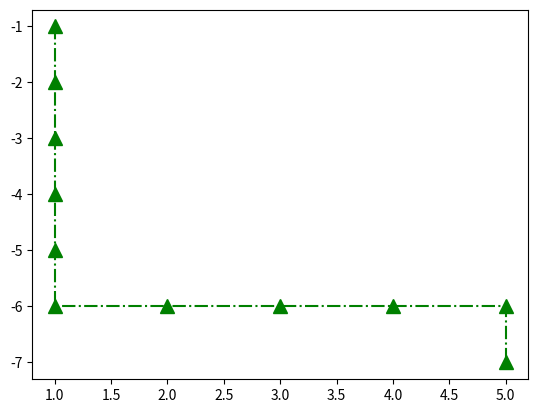

The matplotlib source for this figure: (Note: this script raises an exception after producing the figure.)
"""
	###########################################################################
	#		                                                                  #
	#		Project: Dynamic programming                                      #
	#		                                                                  #
	#		Filename: yep.py                                                  #
	#		                                                                  #
	# [redacted]
	#		                                                                  #
	#		Description: 动态规划算法,优化为两步长                            #
	#		                                                                  #
	#		Start_date: 2020-07-25                                            #
	#		                                                                  #
	#		Last_update: 2020-07-25                                           #
	#		                                                                  #
	###########################################################################
"""


import numpy as np
import matplotlib.pyplot as plt
from matplotlib.pyplot import MultipleLocator


def plot2d(x_lst, y_lst, title=None):

    """
    
    这是一个二维的画图器。
    
    Args:
        x_lst是一个包含了所有要画的取线的x矩阵的列表。如要画3条线就有3个矩阵;
        y_lst是一个包含了所有要画的取线的y矩阵的列表。如要画3条线就有3个矩阵;
        n_sub是你要多少个子图(subplot)的数组。不画子图则可忽略此参数。
        name_lst是每条曲线的名
        title是整个图的标题，默认为无
        
    Returns:
        不返回值，会绘制一个图表并显示出来
    """
    
    line_lst = []
    
    plt.figure("2D")       # 创建一个名字叫2D的图表
    for x, y in zip(x_lst, y_lst):
        line, = plt.plot(x, y, 'g-.', marker='^', markersize=10)
        line_lst.append(line)
    plt.legend(line_lst, bbox_to_anchor=(0.3, 1), loc='lower right' )
    
    # 设置范围
    ax=plt.gca() # ax为两轴的实例
    ax.yaxis.set_major_locator(MultipleLocator(1))
    ax.xaxis.set_major_locator(MultipleLocator(1))
    
    # 显示网格线(alpha是透明度)
    plt.grid(linestyle="--", alpha=0.5)
    
    # 添加标题
    if title != None:
        plt.title(title)
    
    # 显示图层
    plt.show()
    
    
class Min:
    """
    Parameter:
        ary: an array
    """
    def __init__(self, ary):
        self.ary = ary
        self.path = [[0,0]]
        self.x_lst = []
        self.y_lst = []
        
        
    def min(self):
        """
        Function:
            to find and return the mini-sum of the path
        """
        for i in range(round(sum(self.ary.shape)/2-1)):
            try:
                x, y = self.jump()
                self.path.append(x)
                self.path.append(y)
            except:
                x = self.jump()
                self.path.append(x)
        final_path = []
        [final_path.append(item) for item in self.path if item not in final_path]
        print("The final path is: %s"%(final_path))
        f_sum = 0
        for i in final_path:
            f_sum += self.ary[i[0]][i[1]]
            self.x_lst.append(i[1]+1)
            self.y_lst.append(-i[0]-1)
        
        return f_sum, self.x_lst, self.y_lst
        
    def jump(self):
        f_step = self.posit(self.path[-1])
        sec_step = {}
        for n in f_step:
            sec_step[str(n)] = self.posit(n)
        
        # initialize the path chosing
        sum = -1
        mini = [[-1, -1]]
        for x in f_step:
            for y in sec_step[str(x)]:
                try:
                    # print("%s %s"%(x, y))
                    # print(self.ary[x, y])
                    tem_sum = self.ary[x[0]][x[1]] + self.ary[y[0]][y[1]]
                    if sum == -1:
                        sum = tem_sum
                        mini = [x, y]
                    elif sum > tem_sum:
                        sum = tem_sum
                        mini = [x, y]
                except:
                    pass
        # print(mini)
        if mini != [[-1, -1]]:
            return mini[0], mini[1]
        else:
            return [-1, -1], [-1, -1]
        
        
    def posit(self, p):
        """
        Parameter:
            p: an index to show the position
        
        Functiom:
            to return the possible position
        """
        return [[p[0]+1, p[1]],[p[0], p[1]+1]]

if __name__ == "__main__":
    # initialize
    rand = np.random.randint(1, 10, (7,5))
    m = Min(rand)

    # show the array
    print(" This is the original array ".center(80, '*'))
    print(rand)

    # show the result
    mini_sum, x, y = m.min()
    print(" This is the result ".center(80, "*"))
    print("\nThe smallest sum: %s"%(mini_sum))
    plot2d([x], [y])